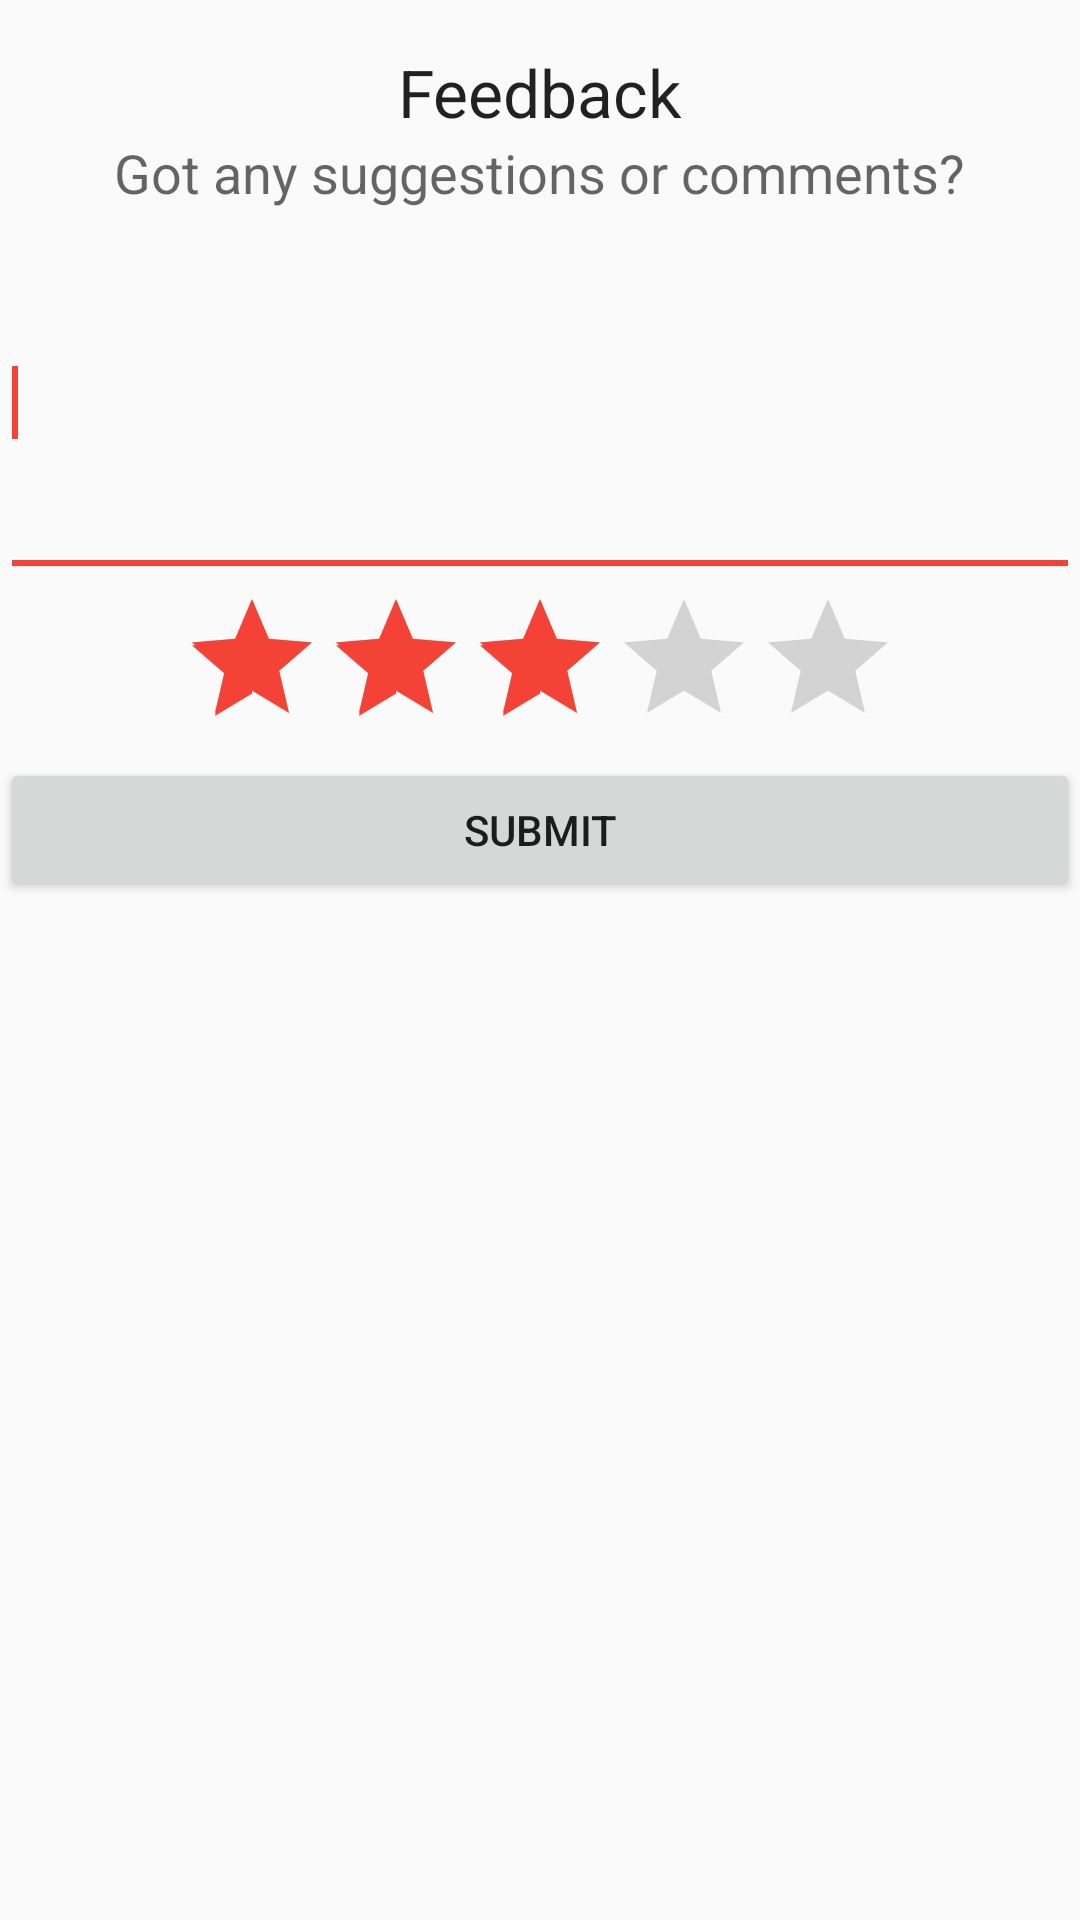

The Android layout XML behind this screen, and the referenced resources:
<!-- AndroidManifest.xml: application theme AppTheme -->
<!-- res/layout/feedback.xml -->
<?xml version="1.0" encoding="utf-8"?>
<LinearLayout xmlns:android="http://schemas.android.com/apk/res/android"
    android:layout_width="match_parent"
    android:layout_height="match_parent"
    android:orientation="vertical"
    android:weightSum="1">

    <TextView
        android:id="@+id/textView1"
        android:layout_width="wrap_content"
        android:layout_height="wrap_content"
        android:layout_gravity="center_horizontal"
        android:layout_marginTop="16dp"
        android:text="Feedback"
        android:textAppearance="?android:attr/textAppearanceLarge" />

    <TextView
        android:id="@+id/textView2"
        android:layout_width="wrap_content"
        android:layout_height="wrap_content"
        android:layout_gravity="center_horizontal"
        android:text="Got any suggestions or comments?"
        android:textAppearance="?android:attr/textAppearanceMedium" />

    <EditText
        android:id="@+id/editText1"
        android:layout_width="match_parent"
        android:layout_height="wrap_content"
        android:layout_weight="0.20"
        android:ems="10"
        android:inputType="textMultiLine">

        <requestFocus />
    </EditText>

    <RatingBar
        android:id="@+id/ratingBar"
        android:layout_width="wrap_content"
        android:layout_height="wrap_content"
        android:layout_gravity="center_horizontal"
        android:numStars="5"
        android:rating="3"
        android:stepSize="1" />

    TextView
    android:layout_width="wrap_content"
    android:layout_height="wrap_content"
    android:textAppearance="?android:attr/textAppearanceLarge"
    android:text="3.0"
    android:id="@+id/ratingview"
    android:layout_gravity="center_horizontal" />

    <Button
        android:id="@+id/Submit"
        android:layout_width="match_parent"
        android:layout_height="wrap_content"
        android:onClick="Submitbtn"
        android:text="Submit" />

</LinearLayout>
<!-- resources referenced by this layout -->
<resources>
  <style name="AppTheme" parent="Theme.AppCompat.Light.DarkActionBar">
          
  
          <item name="colorPrimary">@color/primaryColor</item>
          <item name="colorPrimaryDark">@color/primaryColorDark</item>
          <item name="colorAccent">@color/primaryColorDark</item>
  
      </style>
  <color name="primaryColor">#EF5350</color>
  <color name="primaryColorDark">#F44336</color>
</resources>
